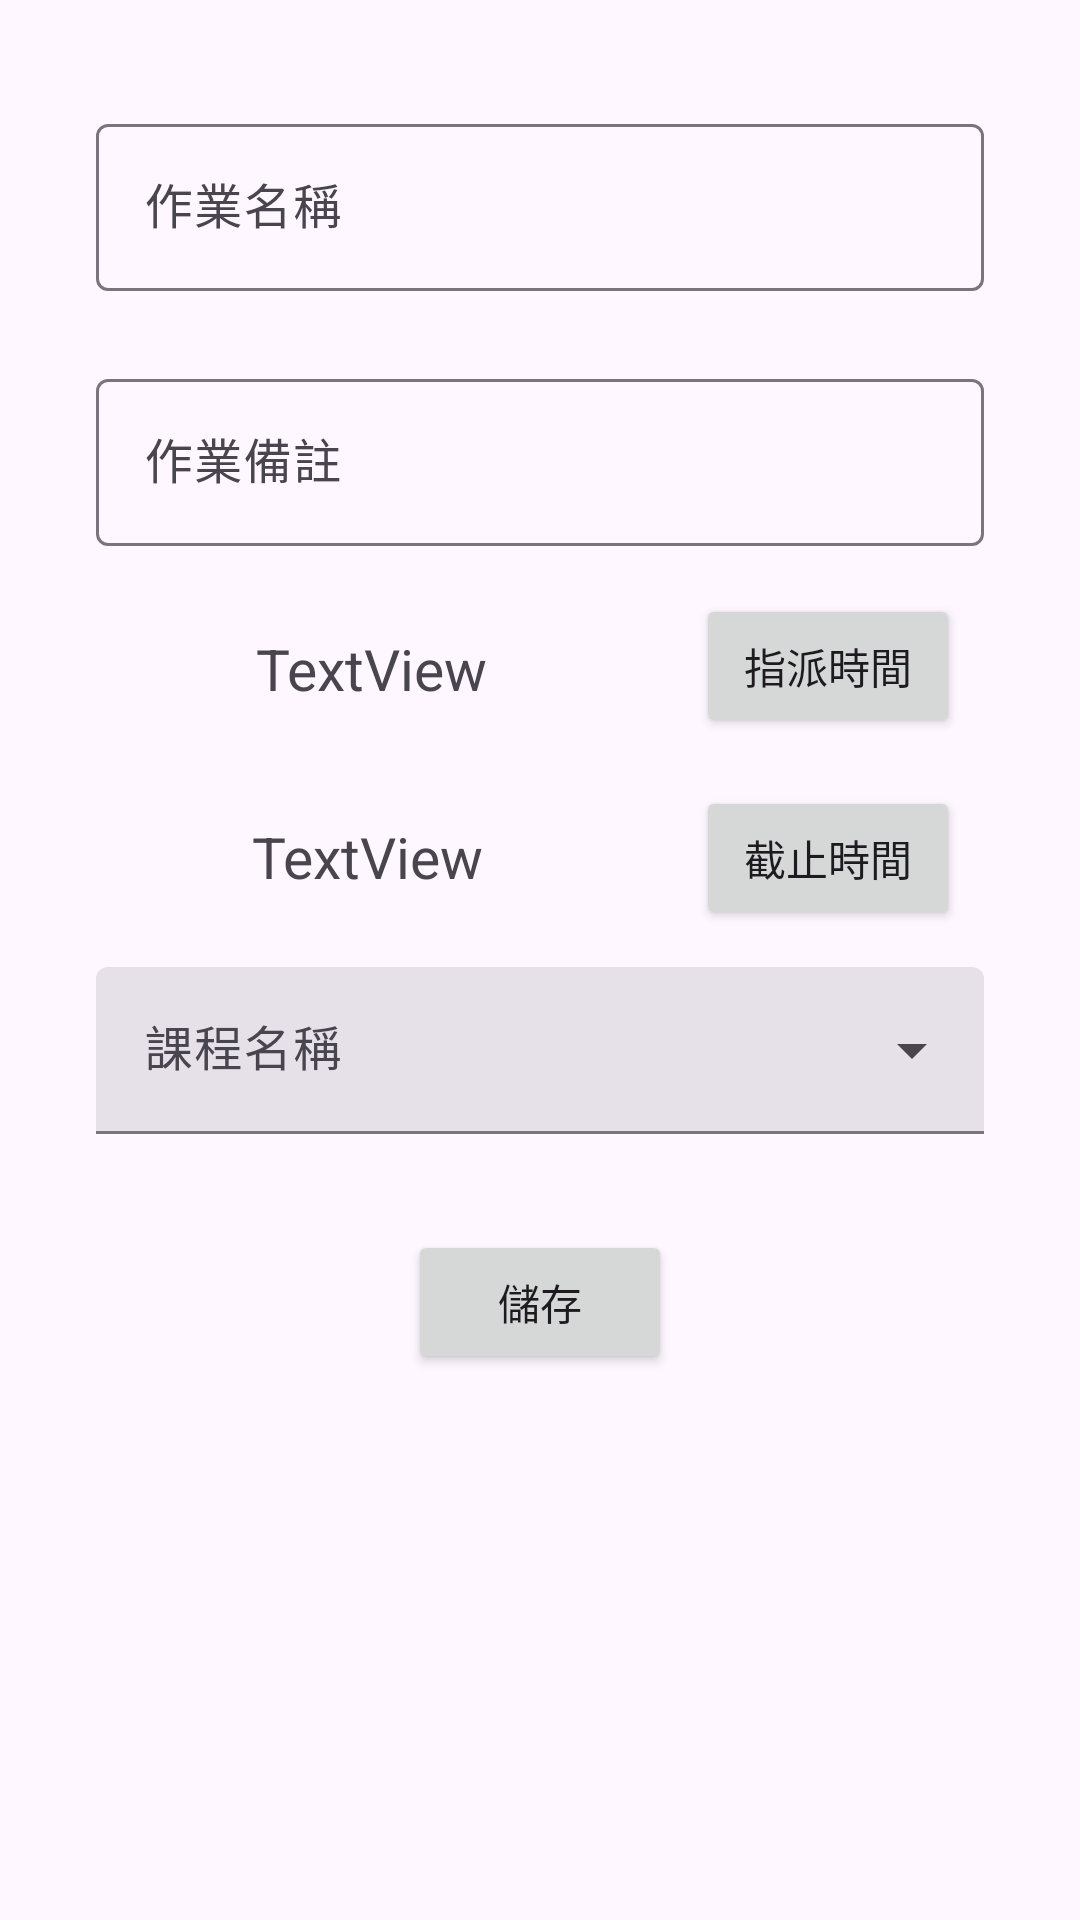

Layout XML and referenced resources for this Android screen:
<!-- AndroidManifest.xml: application theme Theme.APPFinalProject_10130492 -->
<!-- res/layout/fragment_second_new_assign.xml -->
<?xml version="1.0" encoding="utf-8"?>
<androidx.core.widget.NestedScrollView xmlns:android="http://schemas.android.com/apk/res/android"
    xmlns:app="http://schemas.android.com/apk/res-auto"
    xmlns:tools="http://schemas.android.com/tools"
    android:id="@+id/dateshow"
    android:layout_width="match_parent"
    android:layout_height="match_parent"
    tools:context=".AMDetailFragment">

    <androidx.constraintlayout.widget.ConstraintLayout
        android:layout_width="match_parent"
        android:layout_height="match_parent"
        android:padding="16dp">


        <com.google.android.material.textfield.TextInputLayout
            android:id="@+id/add_assign_name"
            android:layout_width="match_parent"
            android:layout_height="wrap_content"
            android:layout_marginStart="16dp"
            android:layout_marginTop="20dp"
            android:layout_marginEnd="16dp"
            app:layout_constraintEnd_toEndOf="parent"
            app:layout_constraintStart_toStartOf="parent"
            app:layout_constraintTop_toTopOf="parent">

            <com.google.android.material.textfield.TextInputEditText
                android:layout_width="match_parent"
                android:layout_height="wrap_content"
                android:hint="@string/assign_name_hint"
                android:inputType="text"
                android:maxLines="1" />
        </com.google.android.material.textfield.TextInputLayout>

        <com.google.android.material.textfield.TextInputLayout
            android:id="@+id/add_assign_notes"
            android:layout_width="match_parent"
            android:layout_height="wrap_content"
            android:layout_marginStart="16dp"
            android:layout_marginTop="24dp"
            android:layout_marginEnd="16dp"
            app:layout_constraintEnd_toEndOf="parent"
            app:layout_constraintStart_toStartOf="parent"
            app:layout_constraintTop_toBottomOf="@id/add_assign_name">

            <com.google.android.material.textfield.TextInputEditText
                android:layout_width="match_parent"
                android:layout_height="wrap_content"
                android:hint="@string/assign_note_hint" />

        </com.google.android.material.textfield.TextInputLayout>

        <Button
            android:id="@+id/datepick"
            android:layout_width="wrap_content"
            android:layout_height="wrap_content"
            android:layout_marginTop="16dp"
            android:layout_marginEnd="24dp"
            android:layout_weight="1"
            android:text="@string/date_assigned"
            app:layout_constraintEnd_toEndOf="parent"
            app:layout_constraintTop_toBottomOf="@+id/add_assign_notes" />

        <TextView
            android:id="@+id/fromDateText"
            android:layout_width="wrap_content"
            android:layout_height="wrap_content"
            android:layout_marginTop="28dp"
            android:text="TextView"
            android:textSize="19sp"
            app:layout_constraintEnd_toStartOf="@+id/datepick"
            app:layout_constraintStart_toStartOf="parent"
            app:layout_constraintTop_toBottomOf="@+id/add_assign_notes" />

        <Button
            android:id="@+id/datepick2"
            android:layout_width="wrap_content"
            android:layout_height="wrap_content"
            android:layout_marginTop="16dp"
            android:layout_marginEnd="24dp"
            android:layout_weight="1"
            android:text="@string/date_due"
            app:layout_constraintEnd_toEndOf="parent"
            app:layout_constraintTop_toBottomOf="@+id/datepick" />

        <TextView
            android:id="@+id/toDateText"
            android:layout_width="wrap_content"
            android:layout_height="wrap_content"
            android:layout_marginTop="37dp"
            android:text="TextView"
            android:textSize="19sp"
            app:layout_constraintEnd_toStartOf="@+id/datepick2"
            app:layout_constraintHorizontal_bias="0.491"
            app:layout_constraintStart_toStartOf="parent"
            app:layout_constraintTop_toBottomOf="@+id/fromDateText" />

        <com.google.android.material.textfield.TextInputLayout


            android:id="@+id/course_sel_text_field"
            style="@style/Widget.Material3.TextInputLayout.FilledBox.ExposedDropdownMenu"
            android:layout_width="match_parent"
            android:layout_height="wrap_content"
            android:layout_marginStart="16dp"
            android:layout_marginTop="24dp"

            android:layout_marginEnd="16dp"
            android:hint="@string/course_name_hint"
            app:layout_constraintEnd_toEndOf="parent"
            app:layout_constraintStart_toStartOf="parent"
            app:layout_constraintTop_toBottomOf="@+id/toDateText">

            <AutoCompleteTextView
                android:id="@+id/course_sel_menu"
                android:layout_width="match_parent"
                android:layout_height="wrap_content"
                 />

        </com.google.android.material.textfield.TextInputLayout>

        <Button
            android:id="@+id/save"
            android:layout_width="wrap_content"
            android:layout_height="wrap_content"
            android:layout_marginTop="32dp"
            android:text="@string/save"
            app:layout_constraintEnd_toEndOf="parent"
            app:layout_constraintStart_toStartOf="parent"
            app:layout_constraintTop_toBottomOf="@+id/course_sel_text_field" />

    </androidx.constraintlayout.widget.ConstraintLayout>
</androidx.core.widget.NestedScrollView>
<!-- resources referenced by this layout -->
<resources>
  <string name="assign_name_hint">作業名稱</string>
  <string name="assign_note_hint">作業備註</string>
  <string name="course_name_hint">課程名稱</string>
  <string name="date_assigned">指派時間</string>
  <string name="date_due">截止時間</string>
  <string name="save">儲存</string>
  <style name="Theme.APPFinalProject_10130492" parent="Base.Theme.APPFinalProject_10130492" />
  <style name="Base.Theme.APPFinalProject_10130492" parent="Theme.Material3.DayNight.NoActionBar">
          
          
  
          <item name="preferenceTheme">
              @style/Base.Theme.APPFinalProject_10130492.PreferenceThemeOverlay
          </item>
      </style>
  <style name="Base.Theme.APPFinalProject_10130492.PreferenceThemeOverlay" parent="@style/PreferenceThemeOverlay">
          <item name="preferenceFragmentCompatStyle">
              @style/Theme.APPFinalProject_10130492.PreferenceFragmentCompatStyle
          </item>
      </style>
  <style name="Theme.APPFinalProject_10130492.PreferenceFragmentCompatStyle" parent="@style/PreferenceFragment">
          <item name="android:layout">@layout/sliderlayout1</item>
  
      </style>
</resources>
